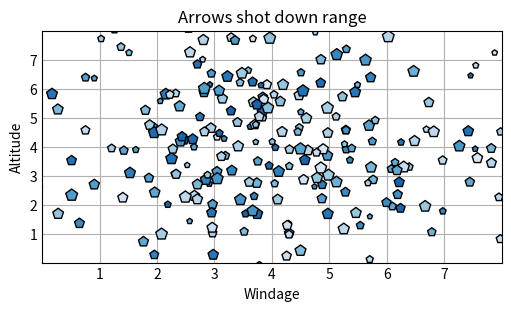

Source code (Python):
import matplotlib.pyplot as plt
import numpy as np

plt.style.use('_mpl-gallery')

# make the data
np.random.seed(3)
x = 4 + np.random.normal(0, 2, 240)
y = 4 + np.random.normal(0, 2, len(x))
# size and color:
sizes = np.random.uniform(15, 80, len(x))
colors = np.random.uniform(15, 80, len(x))

# plot
fig, ax = plt.subplots(figsize=(5, 3), layout='constrained') #Change to Size of the figure

ax.scatter(x, y, s=sizes, c=colors, vmin=0, vmax=100, facecolor='C0', edgecolor='k', marker='p') #Change to Color and border of "Markers" on figure
ax.set(xlim=(0, 8), xticks=np.arange(1, 8),
       ylim=(0, 8), yticks=np.arange(1, 8))
ax.set_xlabel('Windage')
ax.set_ylabel('Altitude');
ax.set_title('Arrows shot down range')
plt.show()